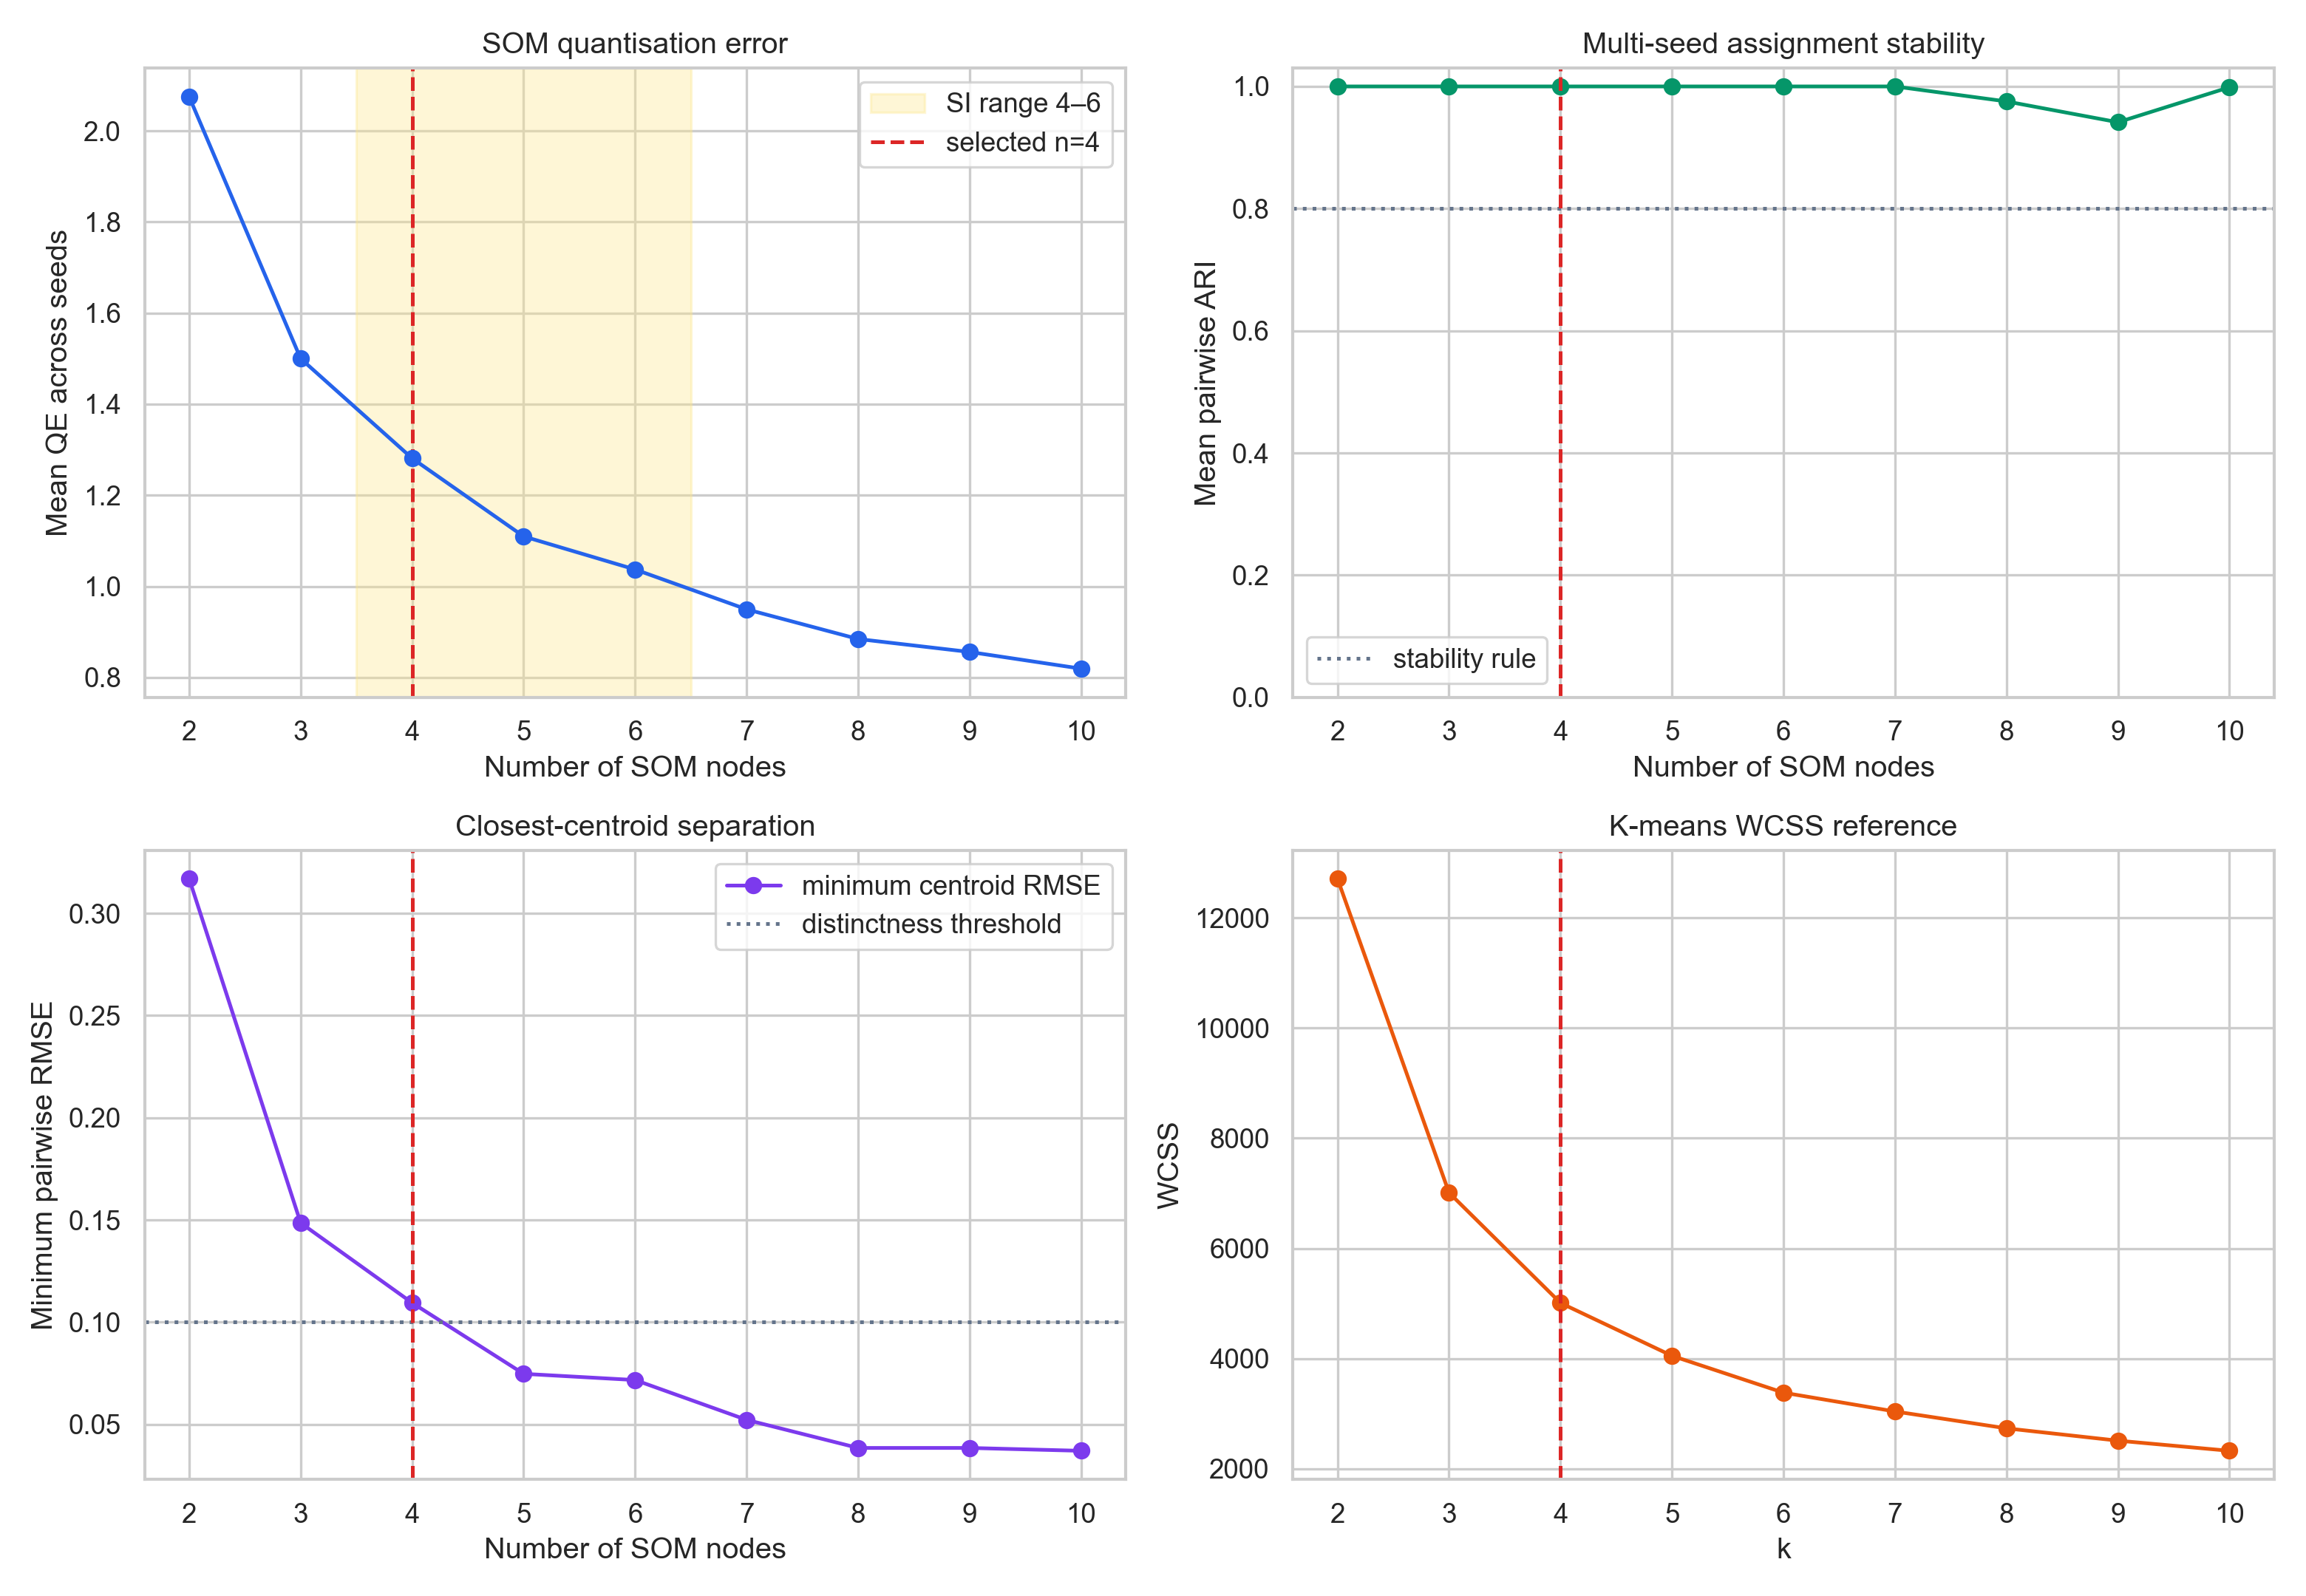

The data file committed next to this chart (first rows):
dataset, n_nodes, topology, primary_seed, qe_primary_seed, qe_mean_across_seeds, qe_std_across_seeds, te_primary_seed, te_mean_across_seeds, mean_pairwise_seed_ARI, min_pairwise_seed_ARI, silhouette_pca20, davies_bouldin_pca20, calinski_harabasz_pca20, max_centroid_correlation, min_centroid_rmse, n_empty_nodes, min_cluster_size, min_cluster_fraction, max_cluster_size, max_cluster_fraction, qe_relative_improvement_from_previous, qe_relative_improvement_to_next, in_SI_candidate_range_4_to_6
paper_aligned_min4, 2, 1x2, 42, 2.075, 2.075, 0.0, 0.0, 0.0, 1.0, 1.0, 0.6919, 0.5854, 3184, 0.9869, 0.3169, 0, 272, 0.1524, 1513, 0.8476, , 0.2771, False
paper_aligned_min4, 3, 1x3, 42, 1.5, 1.5, 1.2545182630321584e-08, 0.0, 0.07529, 1.0, 1.0, 0.5982, 0.6336, 3600, 0.991, 0.1486, 0, 136, 0.07619, 1176, 0.6588, 0.2771, 0.146, False
paper_aligned_min4, 4, 2x2, 42, 1.281, 1.281, 1.8133731360920438e-09, 0.0, 0.0, 1.0, 1.0, 0.5478, 0.7205, 3592, 0.9994, 0.1095, 0, 78, 0.0437, 1014, 0.5681, 0.146, 0.1338, True
paper_aligned_min4, 5, 1x5, 42, 1.11, 1.11, 2.810555628281843e-09, 0.0, 0.2499, 1.0, 1.0, 0.4879, 0.7814, 3434, 0.9997, 0.07476, 0, 66, 0.03697, 843, 0.4723, 0.1338, 0.06546, True
paper_aligned_min4, 6, 2x3, 42, 1.037, 1.037, 2.331828440524315e-09, 0.0, 0.04594, 1.0, 1.0, 0.4813, 0.8161, 3369, 0.9993, 0.07172, 0, 24, 0.01345, 823, 0.4611, 0.06546, 0.0844, True
paper_aligned_min4, 7, 1x7, 42, 0.9495, 0.9495, 6.206736690757575e-10, 0.2622, 0.3086, 1.0, 1.0, 0.426, 0.8628, 3150, 0.9995, 0.05223, 0, 22, 0.01232, 664, 0.372, 0.0844, 0.06858, False
paper_aligned_min4, 8, 2x4, 42, 0.8824, 0.8843, 0.002421, 0.0, 0.0, 0.9755, 0.9591, 0.3885, 0.9287, 2932, 0.9995, 0.03851, 0, 21, 0.01176, 540, 0.3025, 0.06858, 0.03217, False
paper_aligned_min4, 9, 3x3, 42, 0.8616, 0.8559, 0.006914, 0.2331, 0.2015, 0.9414, 0.8805, 0.3917, 0.9077, 2894, 0.9997, 0.03851, 0, 17, 0.009524, 540, 0.3025, 0.03217, 0.04282, False
paper_aligned_min4, 10, 2x5, 42, 0.8191, 0.8192, 0.0002416, 0.0, 0.02095, 0.9987, 0.9976, 0.386, 0.9357, 2803, 0.9999, 0.03711, 0, 17, 0.009524, 529, 0.2964, 0.04282, , False
